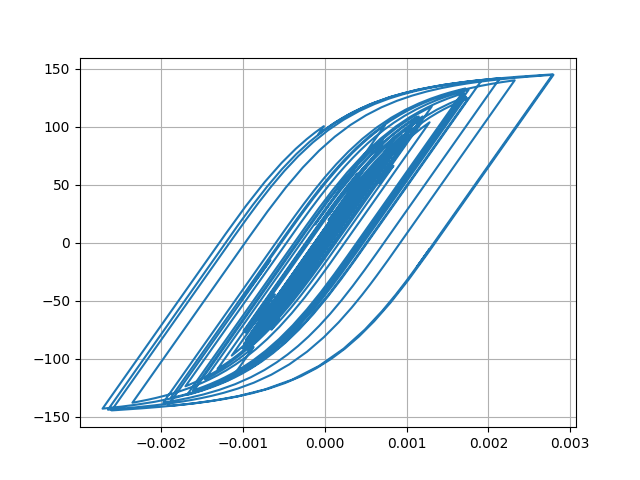

Data behind this chart, as committed beside it:
Desplacment, Force
0.0, 0.0
1.1906532251931279e-06, 0.1191
3.6390790233301987e-06, 0.3639
5.397083103561895e-06, 0.5397
5.400435394494584e-06, 0.54
3.918862126076494e-06, 0.3919
2.208124517501574e-06, 0.2208
1.6416629205496457e-06, 0.1642
2.683050933120343e-06, 0.2683
4.659931077297856e-06, 0.466
6.173415670702516e-06, 0.6173
5.765542478771691e-06, 0.5765
2.5899261904321205e-06, 0.259
-3.16357111492357e-06, -0.3164
-1.036385598236317e-05, -1.036
-1.7868461876603132e-05, -1.787
-2.5178218372036828e-05, -2.518
-3.2422926616483815e-05, -3.242
-3.987342740256976e-05, -3.986
-4.750429494517393e-05, -4.749
-5.492964847424916e-05, -5.49
-6.111317168692445e-05, -6.108
-6.481656934170715e-05, -6.477
-6.53229000973399e-05, -6.528
-6.302645883095757e-05, -6.298
-5.909328476331103e-05, -5.905
-5.4619402542117444e-05, -5.457
-5.056989214697081e-05, -5.053
-4.742849646990122e-05, -4.738
-4.5343342561513175e-05, -4.53
-4.428577784379776e-05, -4.424
-4.3747841628221013e-05, -4.37
-4.264254911373188e-05, -4.26
-3.9884119739313536e-05, -3.984
-3.4950607804517534e-05, -3.491
-2.7831772141483925e-05, -2.779
-1.9106858892321593e-05, -1.906
-9.26879700550528e-06, -0.9224
1.498276685562289e-06, 0.1543
1.3026401175810159e-05, 1.307
2.498097198145223e-05, 2.502
3.638205823976412e-05, 3.642
4.587790721568722e-05, 4.591
5.2527606441295524e-05, 5.255
5.694390333094614e-05, 5.696
6.0391116373205084e-05, 6.04
6.414790701343451e-05, 6.415
6.903518538900827e-05, 6.903
7.474300638594185e-05, 7.472
8.153166324216205e-05, 8.149
9.059535843596655e-05, 9.052
0.0001034, 10.32
0.0001203, 12.01
0.0001399, 13.95
0.0001581, 15.75
0.0001704, 16.97
0.0001745, 17.37
0.00017, 16.92
0.000159, 15.82
0.0001442, 14.34
... 2,941 more rows
